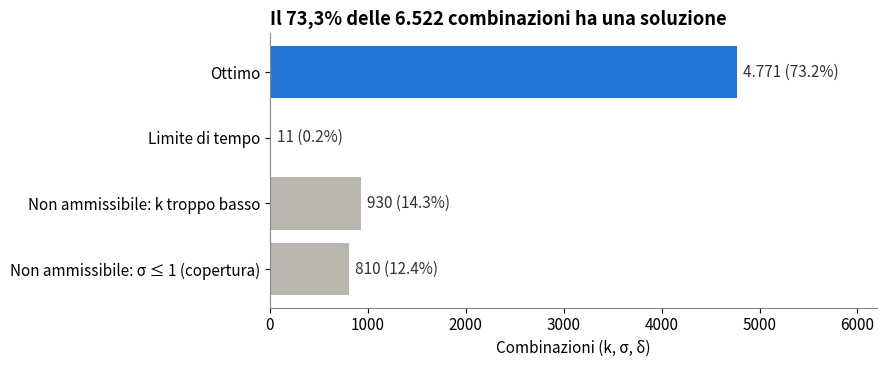
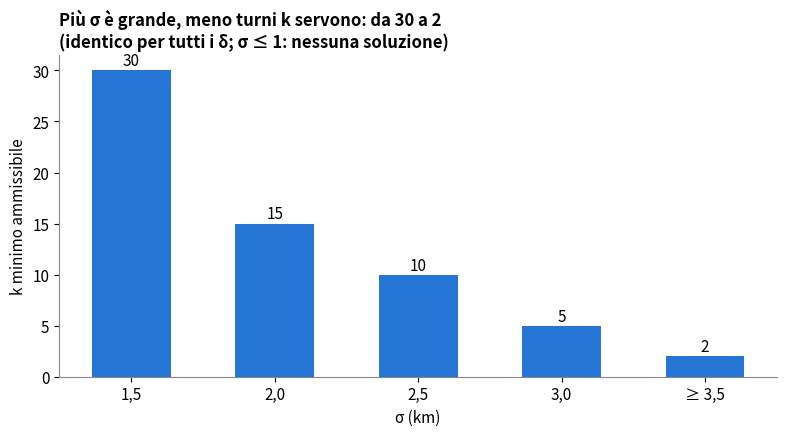
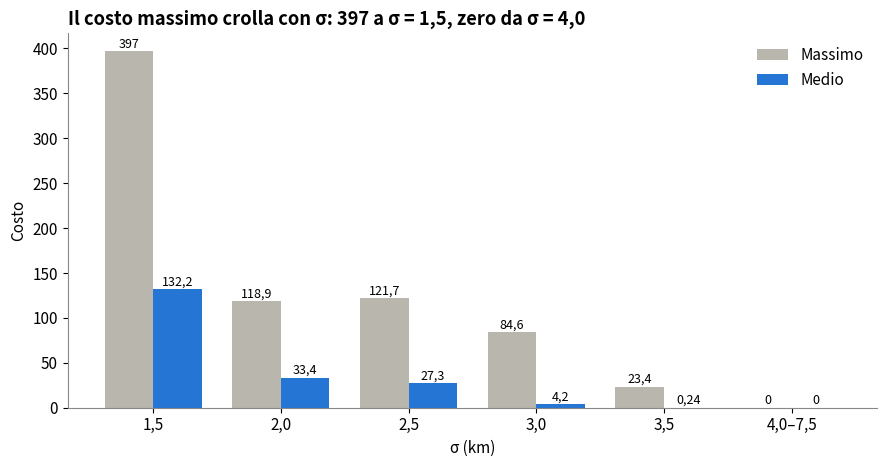
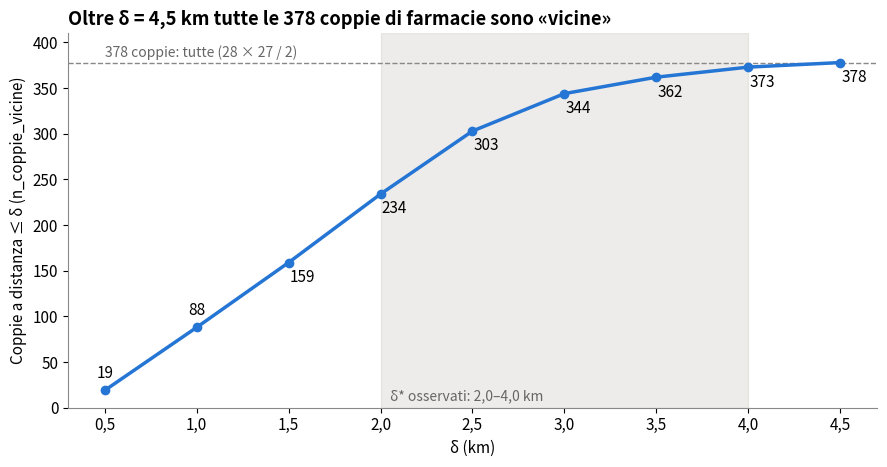
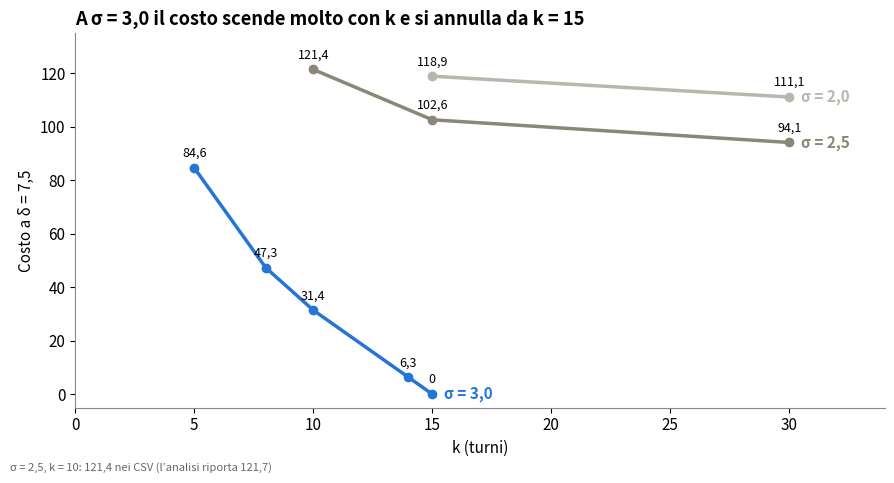
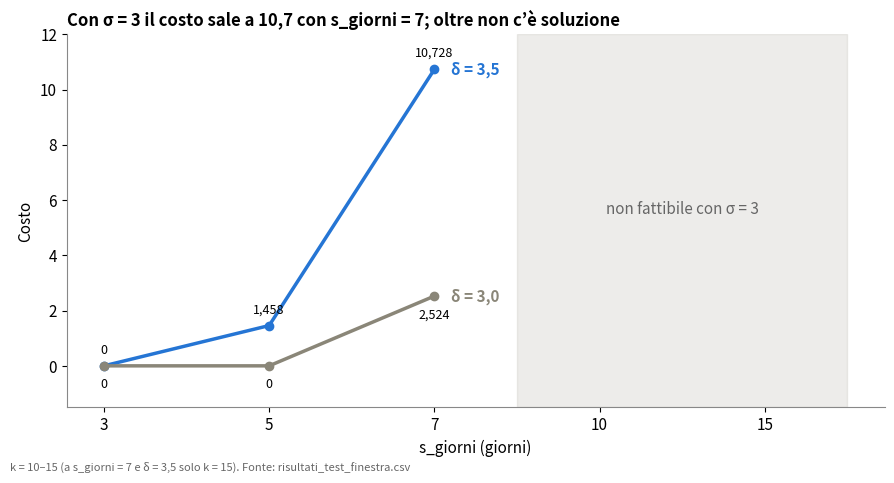

These charts were generated, in order, by the following Python code:
"""
Grafici del report PDSP (test parametrico e test «finestra»).
Tutti i dati vengono dai documenti analizzati.

Uso:   pip install matplotlib
       python grafici_pdsp.py
Output: cartella ./grafici_pdsp con 6 PNG (200 dpi) e 6 PDF (vettoriali).
"""
from pathlib import Path
import matplotlib.pyplot as plt

OUT = Path("grafici_pdsp")
OUT.mkdir(exist_ok=True)

BLU, GRIGIO, TESTO = "#2575d4", "#b9b6ad", "#333333"
plt.rcParams.update({
    "font.size": 11,
    "axes.spines.top": False,
    "axes.spines.right": False,
    "axes.edgecolor": "#888888",
    "figure.dpi": 100,
})


def it(v, nd=None):
    """Formato numerico italiano (virgola decimale)."""
    s = f"{v:.{nd}f}" if nd is not None else f"{v:g}"
    return s.replace(".", ",")


def salva(fig, nome):
    fig.tight_layout()
    fig.savefig(OUT / f"{nome}.png", dpi=200)
    fig.savefig(OUT / f"{nome}.pdf")
    plt.close(fig)
    print("creato:", nome)


# 1) Esiti sulle 6.522 combinazioni (k, sigma, delta) ----------------------
def g1_esiti():
    etichette = ["Ottimo", "Limite di tempo",
                 "Non ammissibile: k troppo basso",
                 "Non ammissibile: σ ≤ 1 (copertura)"]
    valori = [4771, 11, 930, 810]
    colori = [BLU, GRIGIO, GRIGIO, GRIGIO]
    tot = sum(valori)
    fig, ax = plt.subplots(figsize=(9, 3.8))
    ax.barh(etichette[::-1], valori[::-1], color=colori[::-1])
    for i, v in enumerate(valori[::-1]):
        ax.text(v + 60, i, f"{v:,} ({it(v / tot * 100, 1)}%)".replace(",", "."),
                va="center", color=TESTO)
    ax.set_xlim(0, 6200)
    ax.set_xlabel("Combinazioni (k, σ, δ)")
    ax.set_title("Il 73,3% delle 6.522 combinazioni ha una soluzione",
                 loc="left", fontweight="bold")
    salva(fig, "1_esiti_combinazioni")


# 2) k minimo ammissibile per sigma ---------------------------------------
def g2_k_minimo():
    sigma = ["1,5", "2,0", "2,5", "3,0", "≥ 3,5"]
    kmin = [30, 15, 10, 5, 2]
    fig, ax = plt.subplots(figsize=(8, 4.5))
    barre = ax.bar(sigma, kmin, color=BLU, width=0.55)
    for b, v in zip(barre, kmin):
        ax.text(b.get_x() + b.get_width() / 2, v + 0.5, v, ha="center")
    ax.set_xlabel("σ (km)")
    ax.set_ylabel("k minimo ammissibile")
    ax.set_title("Più σ è grande, meno turni k servono: da 30 a 2\n"
                 "(identico per tutti i δ; σ ≤ 1: nessuna soluzione)",
                 loc="left", fontweight="bold", fontsize=12)
    salva(fig, "2_k_minimo_per_sigma")


# 3) Costo medio e massimo per sigma --------------------------------------
def g3_costo_sigma():
    sigma = ["1,5", "2,0", "2,5", "3,0", "3,5", "4,0–7,5"]
    medio = [132.2, 33.4, 27.3, 4.2, 0.24, 0]
    massimo = [397.0, 118.9, 121.7, 84.6, 23.4, 0]
    x = range(len(sigma))
    w = 0.38
    fig, ax = plt.subplots(figsize=(9, 4.8))
    b1 = ax.bar([i - w / 2 for i in x], massimo, w, color=GRIGIO, label="Massimo")
    b2 = ax.bar([i + w / 2 for i in x], medio, w, color=BLU, label="Medio")
    for barre in (b1, b2):
        for b in barre:
            ax.text(b.get_x() + b.get_width() / 2, b.get_height() + 4,
                    it(b.get_height()), ha="center", fontsize=9)
    ax.set_xticks(list(x))
    ax.set_xticklabels(sigma)
    ax.set_xlabel("σ (km)")
    ax.set_ylabel("Costo")
    ax.legend(frameon=False)
    ax.set_title("Il costo massimo crolla con σ: 397 a σ = 1,5, zero da σ = 4,0",
                 loc="left", fontweight="bold")
    salva(fig, "3_costo_per_sigma")


# 4) Coppie di farmacie vicine in funzione di delta -----------------------
def g4_coppie():
    delta = [0.5, 1.0, 1.5, 2.0, 2.5, 3.0, 3.5, 4.0, 4.5]
    coppie = [19, 88, 159, 234, 303, 344, 362, 373, 378]
    fig, ax = plt.subplots(figsize=(9, 4.8))
    ax.axvspan(2.0, 4.0, color=GRIGIO, alpha=0.25)
    ax.text(2.05, 8, "δ* osservati: 2,0–4,0 km", color="#666666", fontsize=10)
    ax.axhline(378, color="#888888", ls="--", lw=1)
    ax.text(0.5, 384, "378 coppie: tutte (28 × 27 / 2)", color="#666666",
            fontsize=10)
    ax.plot(delta, coppie, "-o", color=BLU, lw=2.5)
    for d, c in zip(delta, coppie):
        ax.annotate(c, (d, c), textcoords="offset points",
                    xytext=(0, 9) if c < 100 else (10, -14), ha="center")
    ax.set_xticks(delta)
    ax.set_xticklabels([it(d, 1) for d in delta])
    ax.set_ylim(0, 410)
    ax.set_xlabel("δ (km)")
    ax.set_ylabel("Coppie a distanza ≤ δ (n_coppie_vicine)")
    ax.set_title("Oltre δ = 4,5 km tutte le 378 coppie di farmacie sono «vicine»",
                 loc="left", fontweight="bold")
    salva(fig, "4_coppie_vicine_delta")


# 5) Costo contro k a delta = 7,5 -----------------------------------------
def g5_costo_k():
    serie = {
        "σ = 2,0": ([15, 30], [118.9, 111.1], GRIGIO),
        "σ = 2,5": ([10, 15, 30], [121.4, 102.6, 94.1], "#8a8678"),
        "σ = 3,0": ([5, 8, 10, 14, 15], [84.6, 47.3, 31.4, 6.3, 0], BLU),
    }
    fig, ax = plt.subplots(figsize=(9, 4.8))
    for nome, (k, c, col) in serie.items():
        ax.plot(k, c, "-o", color=col, lw=2.5, label=nome)
        for kk, cc in zip(k, c):
            ax.annotate(it(cc), (kk, cc), textcoords="offset points",
                        xytext=(0, 8), ha="center", fontsize=9)
        ax.text(k[-1] + 0.5, c[-1], nome, va="center", color=col,
                fontweight="bold")
    ax.set_xlim(0, 34)
    ax.set_ylim(-5, 135)
    ax.set_xlabel("k (turni)")
    ax.set_ylabel("Costo a δ = 7,5")
    ax.set_title("A σ = 3,0 il costo scende molto con k e si annulla da k = 15",
                 loc="left", fontweight="bold")
    fig.text(0.01, 0.005, "σ = 2,5, k = 10: 121,4 nei CSV (l’analisi riporta 121,7)",
             fontsize=8, color="#666666")
    salva(fig, "5_costo_vs_k")


# 6) Test finestra: costo contro s_giorni (sigma = 3, k = 10-15) ----------
def g6_finestra():
    s_giorni = [3, 5, 7, 10, 15]
    pos = range(len(s_giorni))
    d35 = [0, 1.458, 10.728, None, None]
    d30 = [0, 0, 2.524, None, None]
    fig, ax = plt.subplots(figsize=(9, 4.8))
    ax.axvspan(2.5, 4.5, color=GRIGIO, alpha=0.25)
    ax.text(3.5, 5.5, "non fattibile con σ = 3", ha="center", color="#666666")
    for dati, nome, col, off in ((d35, "δ = 3,5", BLU, 9), (d30, "δ = 3,0", "#8a8678", -16)):
        p = [i for i, v in zip(pos, dati) if v is not None]
        v = [x for x in dati if x is not None]
        ax.plot(p, v, "-o", color=col, lw=2.5)
        for i, c in zip(p, v):
            ax.annotate(it(c), (i, c), textcoords="offset points",
                        xytext=(0, off), ha="center", fontsize=9)
        ax.text(p[-1] + 0.1, v[-1], nome, color=col, fontweight="bold", va="center")
    ax.set_xticks(list(pos))
    ax.set_xticklabels(s_giorni)
    ax.set_ylim(-1.5, 12)
    ax.set_xlabel("s_giorni (giorni)")
    ax.set_ylabel("Costo")
    ax.set_title("Con σ = 3 il costo sale a 10,7 con s_giorni = 7; oltre non c’è soluzione",
                 loc="left", fontweight="bold", fontsize=12)
    fig.text(0.01, 0.005,
             "k = 10–15 (a s_giorni = 7 e δ = 3,5 solo k = 15). "
             "Fonte: risultati_test_finestra.csv", fontsize=8, color="#666666")
    salva(fig, "6_finestra_costo_vs_s_giorni")


if __name__ == "__main__":
    g1_esiti()
    g2_k_minimo()
    g3_costo_sigma()
    g4_coppie()
    g5_costo_k()
    g6_finestra()
    print("Fatto: grafici in", OUT.resolve())
